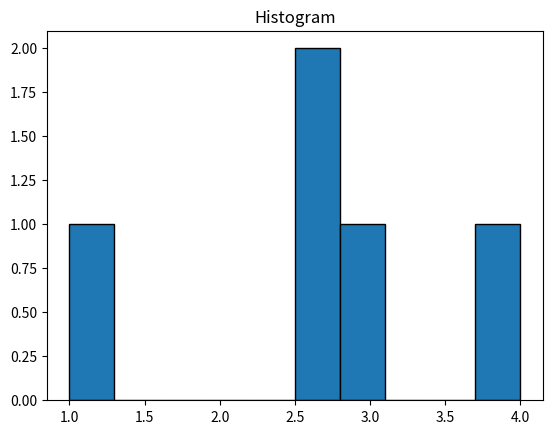

Python code for this plot:
# Exam
# Python Basics
# Data Types

# Which of the following is not a mutable data type in Python?
# a) List
# b) Dictionary
# c) Tuple
# d) Set
print('Answer: ', 'Tuple')

# Lists and Loops

# Using a list comprehension, generate a list of the squares of numbers from 1 to 10, but only include squares of even numbers.
square_array = [x**2 for x in range(1, 11) if x % 2 == 0]
print('Answer:', square_array)
# Using the range function, create a list of numbers from 1 to 10, then print numbers that are divisible by both 2 and 3.


# Loop through the provided list of dictionaries and print the names and ages:

student_list = [
    {
    "name": "John", 
    "age": 24
    }, 
    {
    "name": "Anna", 
    "age": 22
    }, 
    {
    "name": "Mike", 
    "age": 25
    }
]

for student in student_list:
  print(student['name'], student['age'])

# Function Behavior with *args and **kwargs
# Write a function combine_words that accepts any number of positional arguments and key-value arguments. The function should return a single sentence combining all the words provided.
# Example:
# print(combine_words("Hello", "world", second="is", third="great!", first="Python"))
# Expected Output:
# "Hello world. Python is great!"
def combine_words(*args, **kwargs):
    sentence_part = list(args)
    other_part = [value for key, value in sorted(kwargs.items())]
    sentence = ' '.join(sentence_part) + '. ' + ' '.join(other_part)
    return sentence
  

print(combine_words("Hello", "world", second="is", third="great!", first="Python"))
# print('But Javascript is much-much-much better!')

# Object-Oriented Programming (OOP)

# Create a class Vehicle with string attributes type, brand, and integer attribute year. Ensure instances of the vehicle cannot be created if any of these attributes are missing and include a method to display the vehicle’s info. Use dunder method.
class Vehicle:
   def __init__(self, type: str, brand: str, year: int):
        self.type = type
        self.brand = brand
        self.year = year
   def __str__(self):
        return f'Type: {self.type}, Brand: {self.brand}, Year: {self.year}'
   
vehicle = Vehicle('Moto', 'Bmw', 2114)
print(vehicle)

# With error
try:
    vehicle2 = Vehicle('Car')
    print(vehicle2)
except TypeError as e:
    print(f'Error: {e}')


# OOP Inheritance and Decorators

# Create a class Car with string attributes brand, model, and integer attribute mileage. 
# Implement a method to return the car’s details.
class Car:
    def __init__(self, brand, model, mileage):
        self.brand = brand
        self.model = model
        self.mileage = mileage
        
    def __str__(self):
        return f'Details: {self.brand}, {self.model}, {self.mileage}'

# Create a subclass ElectricCar inheriting from Car with an additional float private attribute __battery_capacity. Override the car’s details method to include the battery capacity.
# Use the @property decorator to get the battery_capacity value and @battery_capacity.setter to modify the battery capacity only if the new value is positive.
class ElectricCar(Car):
    def __init__(self, brand, model, mileage, battery_capacity):
        super().__init__(brand, model, mileage)
        self.__battery_capacity = battery_capacity
    
    @property
    def battery_capacity(self):
        return self.__battery_capacity
    
    @battery_capacity.setter
    def battery_capacity(self, value):
        if value > 0:
            self.__battery_capacity = value

    # def details(self):
    def __str__(self):
        car_details = super().details()
        return f"{car_details}, Battery Capacity: {self.__battery_capacity}"

# Create a BankAccount class with private float attribute _balance and private string attribute _account_holder. 
# Implement methods to deposit, withdraw, and view the balance. Include a class method to track accounts created and a static method for a bank policy message. 
# Ensure the balance is non-negative.
class BankAccount:
    accounts = 0

    def __init__(self, balance, account_holder):
      if balance < 0: 
          raise ValueError("Should be more than 0")
      self._balance = balance
      self._account_holder = account_holder
      BankAccount.accounts += 1
    
    def deposit(self, amount):
        if amount > 0:
            self._balance += amount
    
    def withdraw(self, amount):
        if 0 <= amount <= self._balance:
            self._balance -= amount
        else:
            print('Not enough money for operation')
    
    def check_balance(self):
        return self._balance

    @classmethod
    def total_accounts(cls):
        return cls.accounts

    @staticmethod
    def bank_policy():
        return 'Do you remember your pin?'
    
# Data Science
# Numpy and Pandas Visualization
# Create a numpy array of shape (3,3) filled with integers from 1 to 9 using arange().
import numpy as np
basic_array = np.arange(1, 10).reshape(3, 3)
print('Answer', basic_array)
# Provided pandas DataFrame df:
import pandas as pd
df = pd.DataFrame({'A': [1, 'apple', 3, 4, 'banana'], 'B': [5, 6, 7, 8, 9]})
# To Nan
to_nan_df = pd.to_numeric(df['A'], errors='coerce')
print(to_nan_df)
#  Calculating
mean = to_nan_df.mean(skipna=True)
# Repalce
df['A'] = df['A'].where(to_nan_df.notna(), mean)
# Answer
print(df['A'])

# Replace non-numeric values in column “A” with the mean of numeric values. Plot a histogram of the “A” column using matplotlib.

# Plot “A” and “B” columns of df using matplotlib. Add x-axis, y-axis labels, and a title.
import matplotlib.pyplot as plt
plt.hist(df['A'], bins=10, edgecolor='black')
plt.title('Histogram')
plt.show()
# Django and Django REST

# Create a new Django project called ‘academy’. After that - create a new app (inside the ‘academy’ project) called ‘school’.



# Django Models with Foreign Key

# Define Django models Teacher and Course. Course has course_name (CharField) and course_code (CharField). Teacher has name (CharField). Create a many-to-many relationship between Teacher and Course.


# Views

# Create a Django view course_details to fetch details of a course by its id.


# Use a APIview for Teacher to display all teachers.



# Full App

# Create a base model SchoolFacility with facility_name (CharField) and usage_purpose (TextField).


# Create a Laboratory model inheriting from SchoolFacility with equipment_list (TextField).


# Create views for all school facilities and another for only laboratories.


# Create a serializer for SchoolFacility and another for Laboratory to convert to JSON. Test using Postman.

